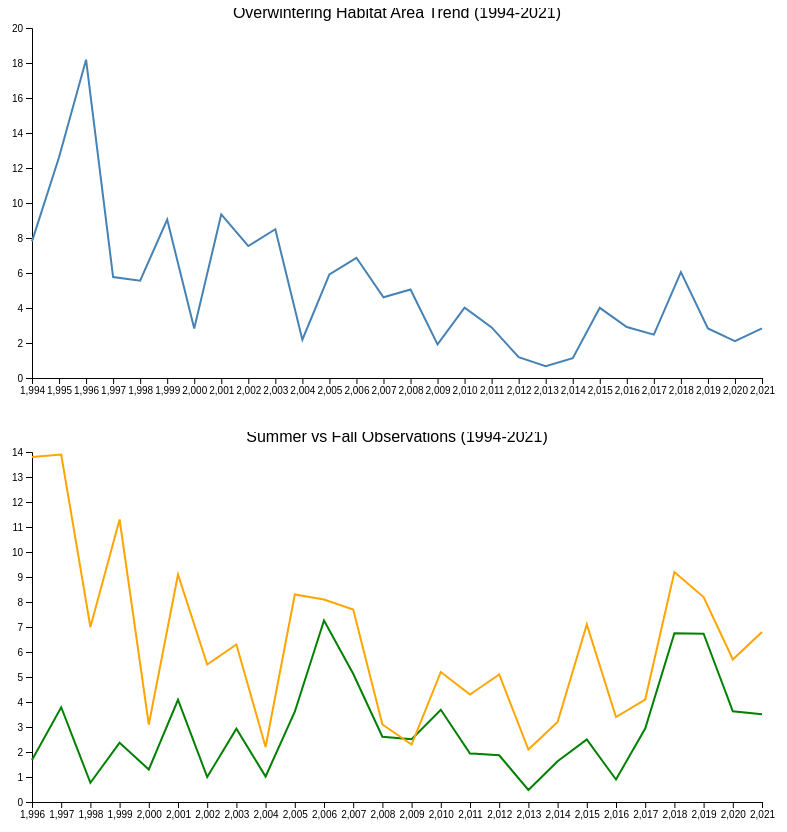
D3 v6 page, settled after 480 driven frames (8 s of simulated time); the page loaded 2 data file(s).


        // Overwintering Habitat Trend
        const owTrendChart = d3.select("#ow_trend_chart");
        const owWidth = 800, owHeight = 400, owMargin = { top: 20, right: 30, bottom: 30, left: 40 };

        const owSvg = owTrendChart.append("svg")
            .attr("width", owWidth)
            .attr("height", owHeight);

        const owG = owSvg.append("g")
            .attr("transform", `translate(${owMargin.left}, ${owMargin.top})`);

        d3.json("ow_trend.json").then(data => {
            const x = d3.scaleLinear()
                .domain(d3.extent(data, d => d.year))
                .range([0, owWidth - owMargin.left - owMargin.right]);

            const y = d3.scaleLinear()
                .domain([0, d3.max(data, d => d.OW_ha)])
                .nice()
                .range([owHeight - owMargin.top - owMargin.bottom, 0]);

            owG.append("g")
                .call(d3.axisBottom(x).ticks(data.length))
                .attr("transform", `translate(0,${owHeight - owMargin.top - owMargin.bottom})`);

            owG.append("g").call(d3.axisLeft(y));

            owG.append("path")
                .datum(data)
                .attr("class", "line")
                .attr("stroke", "steelblue")
                .attr("d", d3.line()
                    .x(d => x(d.year))
                    .y(d => y(d.OW_ha))
                );

            owG.append("text")
                .attr("x", (owWidth - owMargin.left - owMargin.right) / 2)
                .attr("y", -10)
                .attr("text-anchor", "middle")
                .style("font-size", "16px")
                .text("Overwintering Habitat Area Trend (1994-2021)");
        });

        // Observation Trends (Summer vs Fall)
        const obsTrendChart = d3.select("#observation_trends_chart");
        const obsWidth = 800, obsHeight = 400, obsMargin = { top: 20, right: 30, bottom: 30, left: 40 };

        const obsSvg = obsTrendChart.append("svg")
            .attr("width", obsWidth)
            .attr("height", obsHeight);

        const obsG = obsSvg.append("g")
            .attr("transform", `translate(${obsMargin.left}, ${obsMargin.top})`);

        d3.json("observation_trends.json").then(data => {
            const x = d3.scaleLinear()
                .domain(d3.extent(data, d => d.year))
                .range([0, obsWidth - obsMargin.left - obsMargin.right]);

            const y = d3.scaleLinear()
                .domain([0, d3.max(data, d => Math.max(d.Ohio_summer_per_obs, d.Ohio_fall_per_obs))])
                .nice()
                .range([obsHeight - obsMargin.top - obsMargin.bottom, 0]);

            obsG.append("g")
                .call(d3.axisBottom(x).ticks(data.length))
                .attr("transform", `translate(0,${obsHeight - obsMargin.top - obsMargin.bottom})`);

            obsG.append("g").call(d3.axisLeft(y));

            const lineSummer = d3.line()
                .x(d => x(d.year))
                .y(d => y(d.Ohio_summer_per_obs));

            const lineFall = d3.line()
                .x(d => x(d.year))
                .y(d => y(d.Ohio_fall_per_obs));

            obsG.append("path")
                .datum(data)
                .attr("class", "line")
                .attr("stroke", "green")
                .attr("d", lineSummer);

            obsG.append("path")
                .datum(data)
                .attr("class", "line")
                .attr("stroke", "orange")
                .attr("d", lineFall);

            obsG.append("text")
                .attr("x", (obsWidth - obsMargin.left - obsMargin.right) / 2)
                .attr("y", -10)
                .attr("text-anchor", "middle")
                .style("font-size", "16px")
                .text("Summer vs Fall Observations (1994-2021)");
        });
    

### data: observation_trends.json
[
 {
  "year": 1996,
  "Ohio_summer_per_obs": 1.68,
  "Ohio_fall_per_obs": 13.8
 },
 {
  "year": 1997,
  "Ohio_summer_per_obs": 3.79,
  "Ohio_fall_per_obs": 13.9
 },
 {
  "year": 1998,
  "Ohio_summer_per_obs": 0.77,
  "Ohio_fall_per_obs": 7.0
 },
 {
  "year": 1999,
  "Ohio_summer_per_obs": 2.37,
  "Ohio_fall_per_obs": 11.3
 },
 {
  "year": 2000,
  "Ohio_summer_per_obs": 1.3,
  "Ohio_fall_per_obs": 3.1
 },
 {
  "year": 2001,
  "Ohio_summer_per_obs": 4.09,
  "Ohio_fall_per_obs": 9.1
 },
 {
  "year": 2002,
  "Ohio_summer_per_obs": 1.0,
  "Ohio_fall_per_obs": 5.5
 },
 {
  "year": 2003,
  "Ohio_summer_per_obs": 2.93,
  "Ohio_fall_per_obs": 6.3
 },
 "... 18 more items"
]

### data: ow_trend.json
[
 {
  "year": 1994,
  "OW_ha": 7.81
 },
 {
  "year": 1995,
  "OW_ha": 12.61
 },
 {
  "year": 1996,
  "OW_ha": 18.19
 },
 {
  "year": 1997,
  "OW_ha": 5.77
 },
 {
  "year": 1998,
  "OW_ha": 5.56
 },
 {
  "year": 1999,
  "OW_ha": 9.05
 },
 {
  "year": 2000,
  "OW_ha": 2.83
 },
 {
  "year": 2001,
  "OW_ha": 9.35
 },
 "... 20 more items"
]